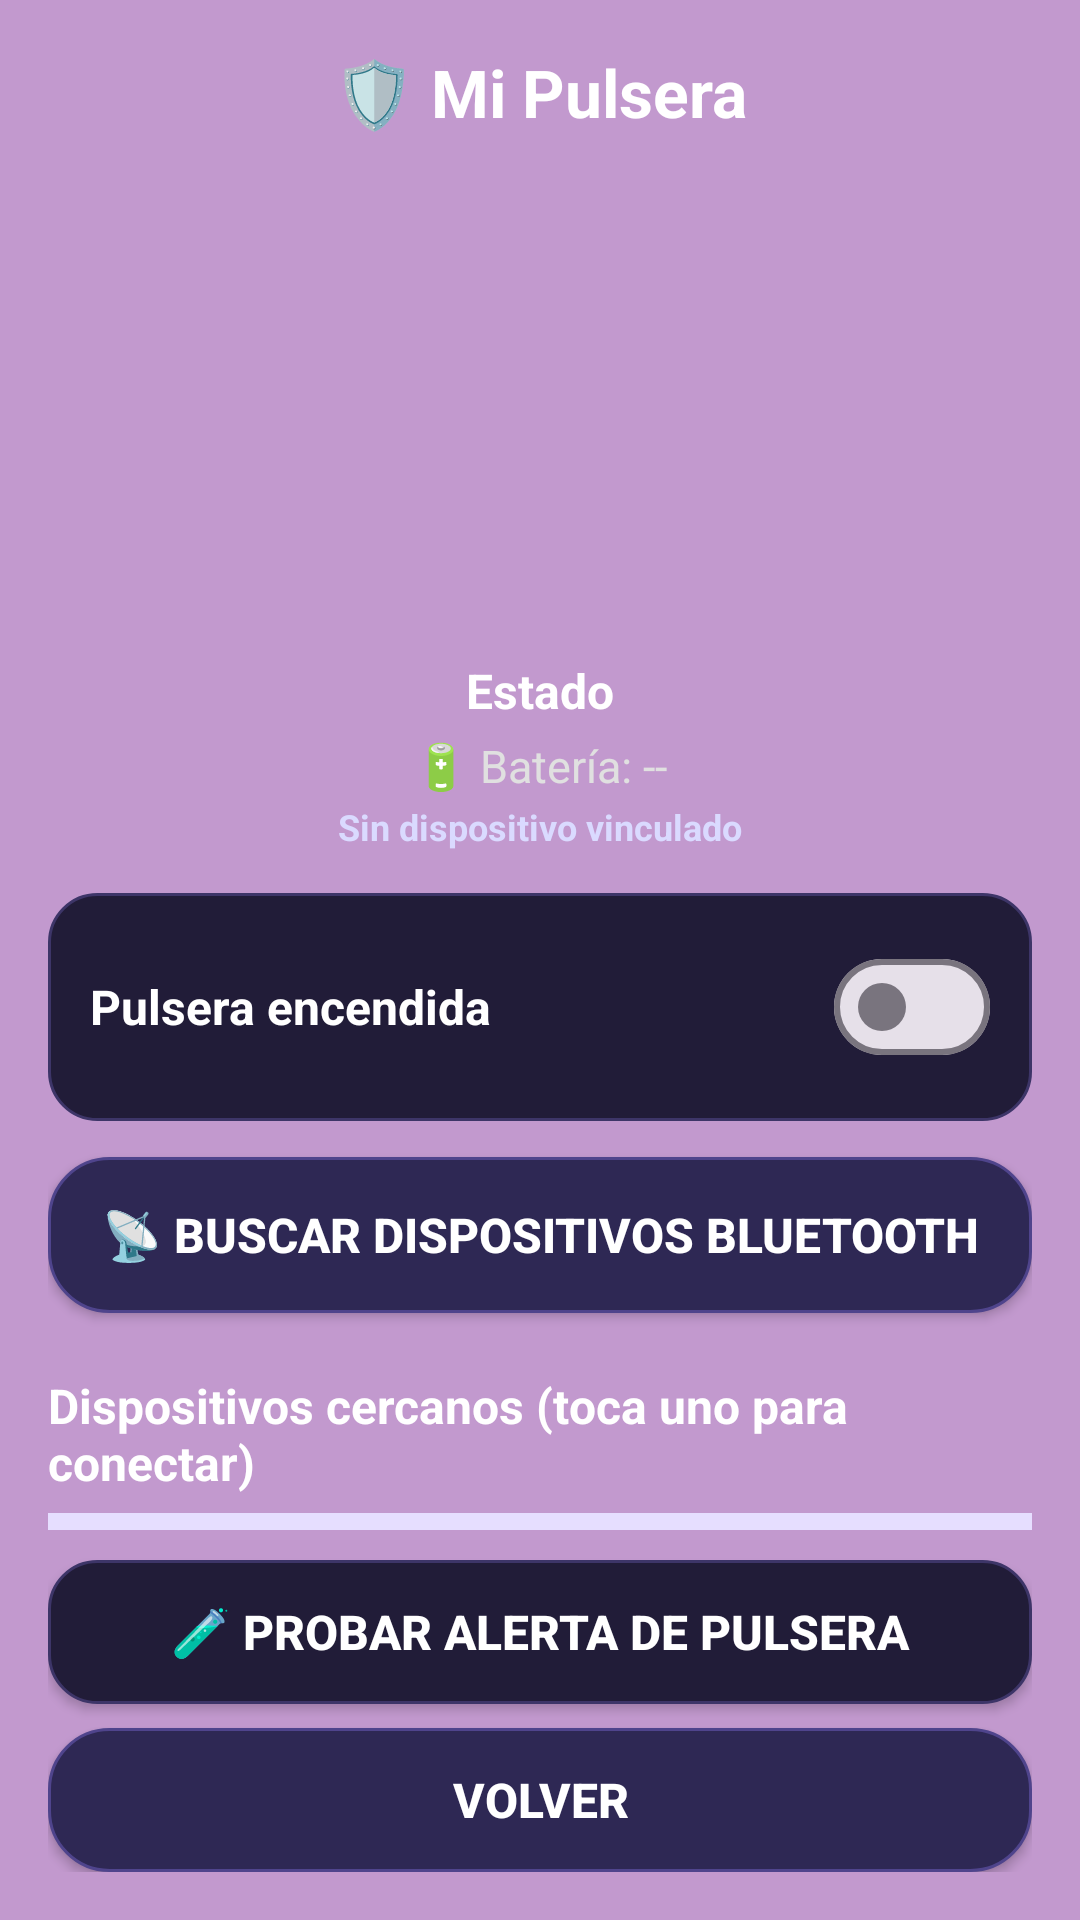

The Android layout XML behind this screen, and the referenced resources:
<!-- AndroidManifest.xml: application theme Theme.HackeatonBackend -->
<!-- res/layout/activity_pulsera.xml -->
<?xml version="1.0" encoding="utf-8"?>
<LinearLayout xmlns:android="http://schemas.android.com/apk/res/android"
    xmlns:tools="http://schemas.android.com/tools"
    android:id="@+id/main"
    android:layout_width="match_parent"
    android:layout_height="match_parent"
    android:background="#C299CE"
    android:gravity="center_horizontal"
    android:orientation="vertical"
    android:padding="16dp"
    tools:context=".pulsera">

    <TextView
        android:layout_width="wrap_content"
        android:layout_height="wrap_content"
        android:text="🛡️ Mi Pulsera"
        android:textColor="#FFFFFF"
        android:textSize="22sp"
        android:textStyle="bold" />

    <ImageView
        android:id="@+id/imgPulsera"
        android:layout_width="150dp"
        android:layout_height="150dp"
        android:layout_marginTop="16dp"
        android:contentDescription="Pulsera"
        android:src="@drawable/ic_pulsera" />

    <TextView
        android:id="@+id/tvEstado"
        android:layout_width="wrap_content"
        android:layout_height="wrap_content"
        android:layout_marginTop="8dp"
        android:text="Estado"
        android:textColor="#FFFFFF"
        android:textSize="16sp"
        android:textStyle="bold" />

    <TextView
        android:id="@+id/tvBateria"
        android:layout_width="wrap_content"
        android:layout_height="wrap_content"
        android:layout_marginTop="4dp"
        android:text="🔋 Batería: --"
        android:textColor="#E0E0E0"
        android:textSize="15sp" />

    <TextView
        android:id="@+id/tvDispositivo"
        android:layout_width="wrap_content"
        android:layout_height="wrap_content"
        android:layout_marginTop="2dp"
        android:text="Sin dispositivo vinculado"
        android:textColor="#DADAFF"
        android:textSize="12sp"
        android:textStyle="bold" />

    <LinearLayout
        android:layout_width="match_parent"
        android:layout_height="wrap_content"
        android:layout_marginTop="14dp"
        android:background="@drawable/bg_dark_card"
        android:gravity="center_vertical"
        android:orientation="horizontal"
        android:padding="14dp">

        <TextView
            android:layout_width="0dp"
            android:layout_height="wrap_content"
            android:layout_weight="1"
            android:text="Pulsera encendida"
            android:textColor="#FFFFFF"
            android:textSize="16sp"
            android:textStyle="bold" />

        <com.google.android.material.materialswitch.MaterialSwitch
            android:id="@+id/swPulsera"
            android:layout_width="wrap_content"
            android:layout_height="wrap_content" />
    </LinearLayout>

    <Button
        android:id="@+id/btnBuscar"
        android:layout_width="match_parent"
        android:layout_height="52dp"
        android:layout_marginTop="12dp"
        android:background="@drawable/bg_menu_button"
        android:text="📡 Buscar dispositivos Bluetooth"
        android:textColor="#FFFFFF"
        android:textSize="16sp"
        android:textStyle="bold" />

    <TextView
        android:layout_width="match_parent"
        android:layout_height="wrap_content"
        android:layout_marginTop="20dp"
        android:text="Dispositivos cercanos (toca uno para conectar)"
        android:textColor="#FFFFFF"
        android:textSize="16sp"
        android:textStyle="bold" />

    <ListView
        android:id="@+id/listDispositivos"
        android:layout_width="match_parent"
        android:layout_height="0dp"
        android:layout_marginTop="6dp"
        android:layout_weight="1"
        android:background="@color/material_dynamic_tertiary90"
        android:divider="#3D3568"
        android:dividerHeight="1dp"
        android:textAlignment="center" />

    <Button
        android:id="@+id/btnProbar"
        android:layout_width="match_parent"
        android:layout_height="48dp"
        android:layout_marginTop="10dp"
        android:background="@drawable/bg_dark_card"
        android:text="🧪 Probar alerta de pulsera"
        android:textColor="#FFFFFF"
        android:textSize="16sp"
        android:textStyle="bold" />

    <Button
        android:id="@+id/btnVolverPulsera"
        android:layout_width="match_parent"
        android:layout_height="48dp"
        android:layout_marginTop="8dp"
        android:background="@drawable/bg_menu_button"
        android:text="Volver"
        android:textColor="#FFFFFF"
        android:textSize="16sp"
        android:textStyle="bold" />
</LinearLayout>
<!-- resources referenced by this layout -->
<resources>
  <!-- drawable bg_dark_card (drawable) -->
  <?xml version="1.0" encoding="utf-8"?>
  <shape xmlns:android="http://schemas.android.com/apk/res/android"
      android:shape="rectangle">
      <solid android:color="#211C38" />
      <corners android:radius="16dp" />
      <stroke android:width="1dp" android:color="#3D3568" />
  </shape>
  <!-- drawable bg_menu_button (drawable) -->
  <?xml version="1.0" encoding="utf-8"?>
  <shape xmlns:android="http://schemas.android.com/apk/res/android"
      android:shape="rectangle">
      <solid android:color="#2E2854" />
      <corners android:radius="20dp" />
      <stroke android:width="1dp" android:color="#4F448C" />
  
  </shape>
  <!-- drawable ic_pulsera (drawable-lowdr) -->
  <?xml version="1.0" encoding="utf-8"?>
  <vector xmlns:android="http://schemas.android.com/apk/res/android"
      android:width="120dp"
      android:height="120dp"
      android:viewportWidth="120"
      android:viewportHeight="120">
      
      <path android:fillColor="#4F448C" android:pathData="M44,4h32v30h-32z" />
      <path android:fillColor="#4F448C" android:pathData="M44,86h32v30h-32z" />
      
      <path
          android:fillColor="#A29BFE"
          android:pathData="M30,30h60a10,10 0 0 1 10,10v40a10,10 0 0 1 -10,10h-60a10,10 0 0 1 -10,-10v-40a10,10 0 0 1 10,-10z" />
      
      <path android:fillColor="#120E22" android:pathData="M30,38h60v44h-60z" />
      
      <path
          android:fillColor="#00000000"
          android:pathData="M60,60L60,46M60,60L72,66"
          android:strokeColor="#FFFFFF"
          android:strokeLineCap="round"
          android:strokeWidth="3" />
      
      <path android:fillColor="#E040FB" android:pathData="M100,52h6v16h-6z" />
  </vector>
  <style name="Theme.HackeatonBackend" parent="Base.Theme.HackeatonBackend" />
  <style name="Base.Theme.HackeatonBackend" parent="Theme.Material3.DayNight.NoActionBar">
          
          
      </style>
</resources>
